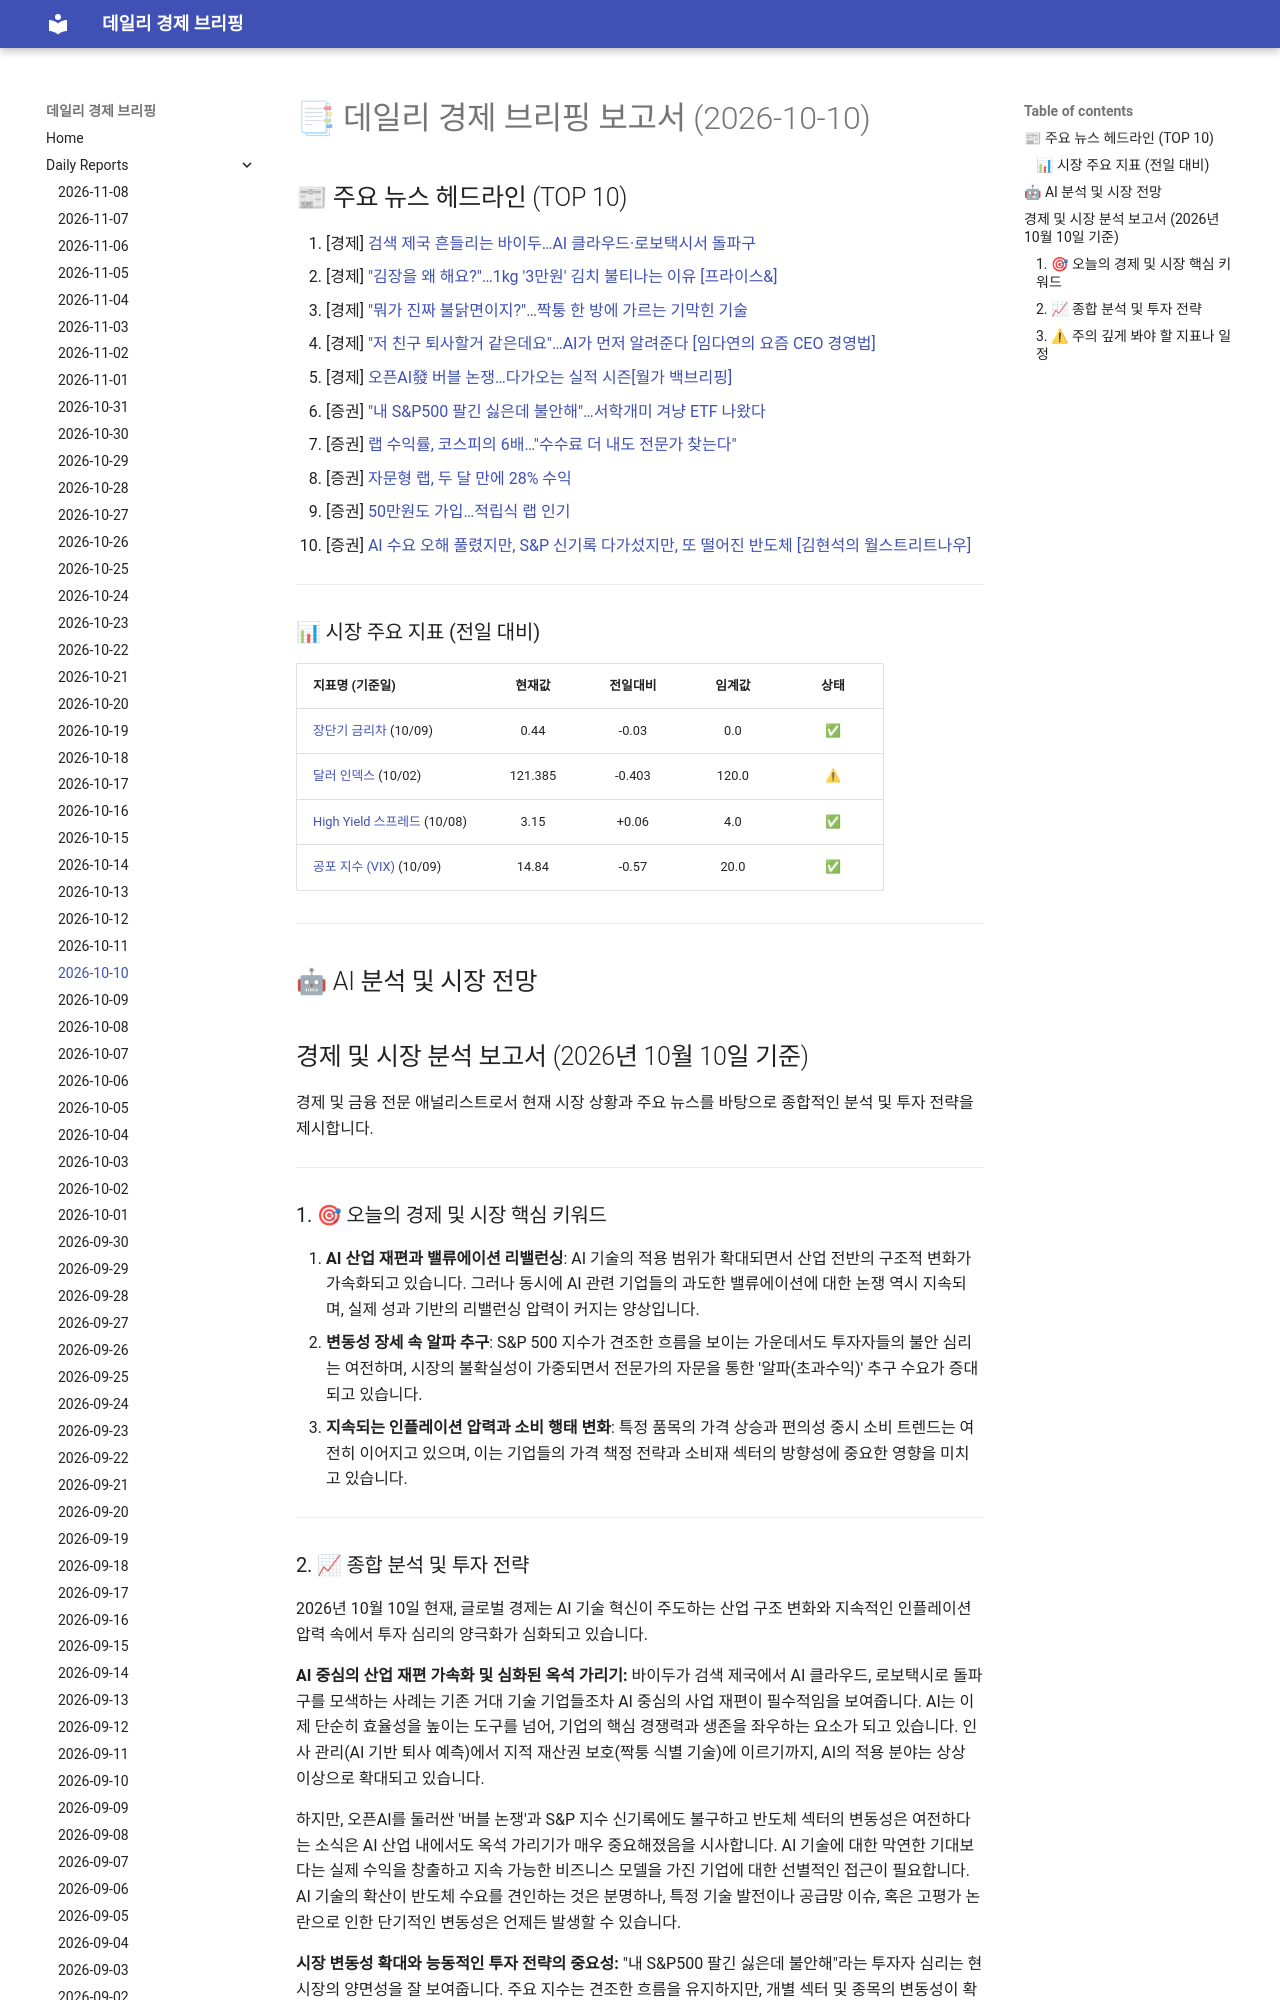

repository: 4610162/daily_news · page: reports/2026-10-10/index.html · generator: mkdocs

# 📑 데일리 경제 브리핑 보고서 (2026-10-10)

## 📰 주요 뉴스 헤드라인 (TOP 10)
1. [경제] [검색 제국 흔들리는 바이두…AI 클라우드·로보택시서 돌파구](https://www.hankyung.com/article/202609144116i)
2. [경제] ["김장을 왜 해요?"…1kg '3만원' 김치 불티나는 이유 [프라이스&]](https://www.hankyung.com/article/202610078534i)
3. [경제] ["뭐가 진짜 불닭면이지?"…짝퉁 한 방에 가르는 기막힌 기술](https://www.hankyung.com/article/2026101032617)
4. [경제] ["저 친구 퇴사할거 같은데요"…AI가 먼저 알려준다 [임다연의 요즘 CEO 경영법]](https://www.hankyung.com/article/202610081389i)
5. [경제] [오픈AI發 버블 논쟁…다가오는 실적 시즌[월가 백브리핑]](https://www.hankyung.com/article/202610103126i)
6. [증권] ["내 S&P500 팔긴 싫은데 불안해"…서학개미 겨냥 ETF 나왔다](https://www.hankyung.com/article/202610092663i)
7. [증권] [랩 수익률, 코스피의 6배…"수수료 더 내도 전문가 찾는다"](https://www.hankyung.com/article/2026100928971)
8. [증권] [자문형 랩, 두 달 만에 28% 수익](https://www.hankyung.com/article/2026100928991)
9. [증권] [50만원도 가입…적립식 랩 인기](https://www.hankyung.com/article/2026100928981)
10. [증권] [AI 수요 오해 풀렸지만, S&P 신기록 다가섰지만, 또 떨어진 반도체 [김현석의 월스트리트나우]](https://www.hankyung.com/article/202610103221i)

---

### 📊 시장 주요 지표 (전일 대비)
| 지표명 (기준일) | 현재값 | 전일대비 | 임계값 | 상태 |
| :--- | :---: | :---: | :---: | :---: |
| [장단기 금리차](https://fred.stlouisfed.org/series/T10Y2Y) (10/09) | 0.44 | -0.03 | 0.0 | ✅ |
| [달러 인덱스](https://fred.stlouisfed.org/series/DTWEXBGS) (10/02) | 121.385 | -0.403 | 120.0 | ⚠ |
| [High Yield 스프레드](https://fred.stlouisfed.org/series/BAMLH0A0HYM2) (10/08) | 3.15 | +0.06 | 4.0 | ✅ |
| [공포 지수 (VIX)](https://finance.yahoo.com/quote/%5EVIX) (10/09) | 14.84 | -0.57 | 20.0 | ✅ |



---
